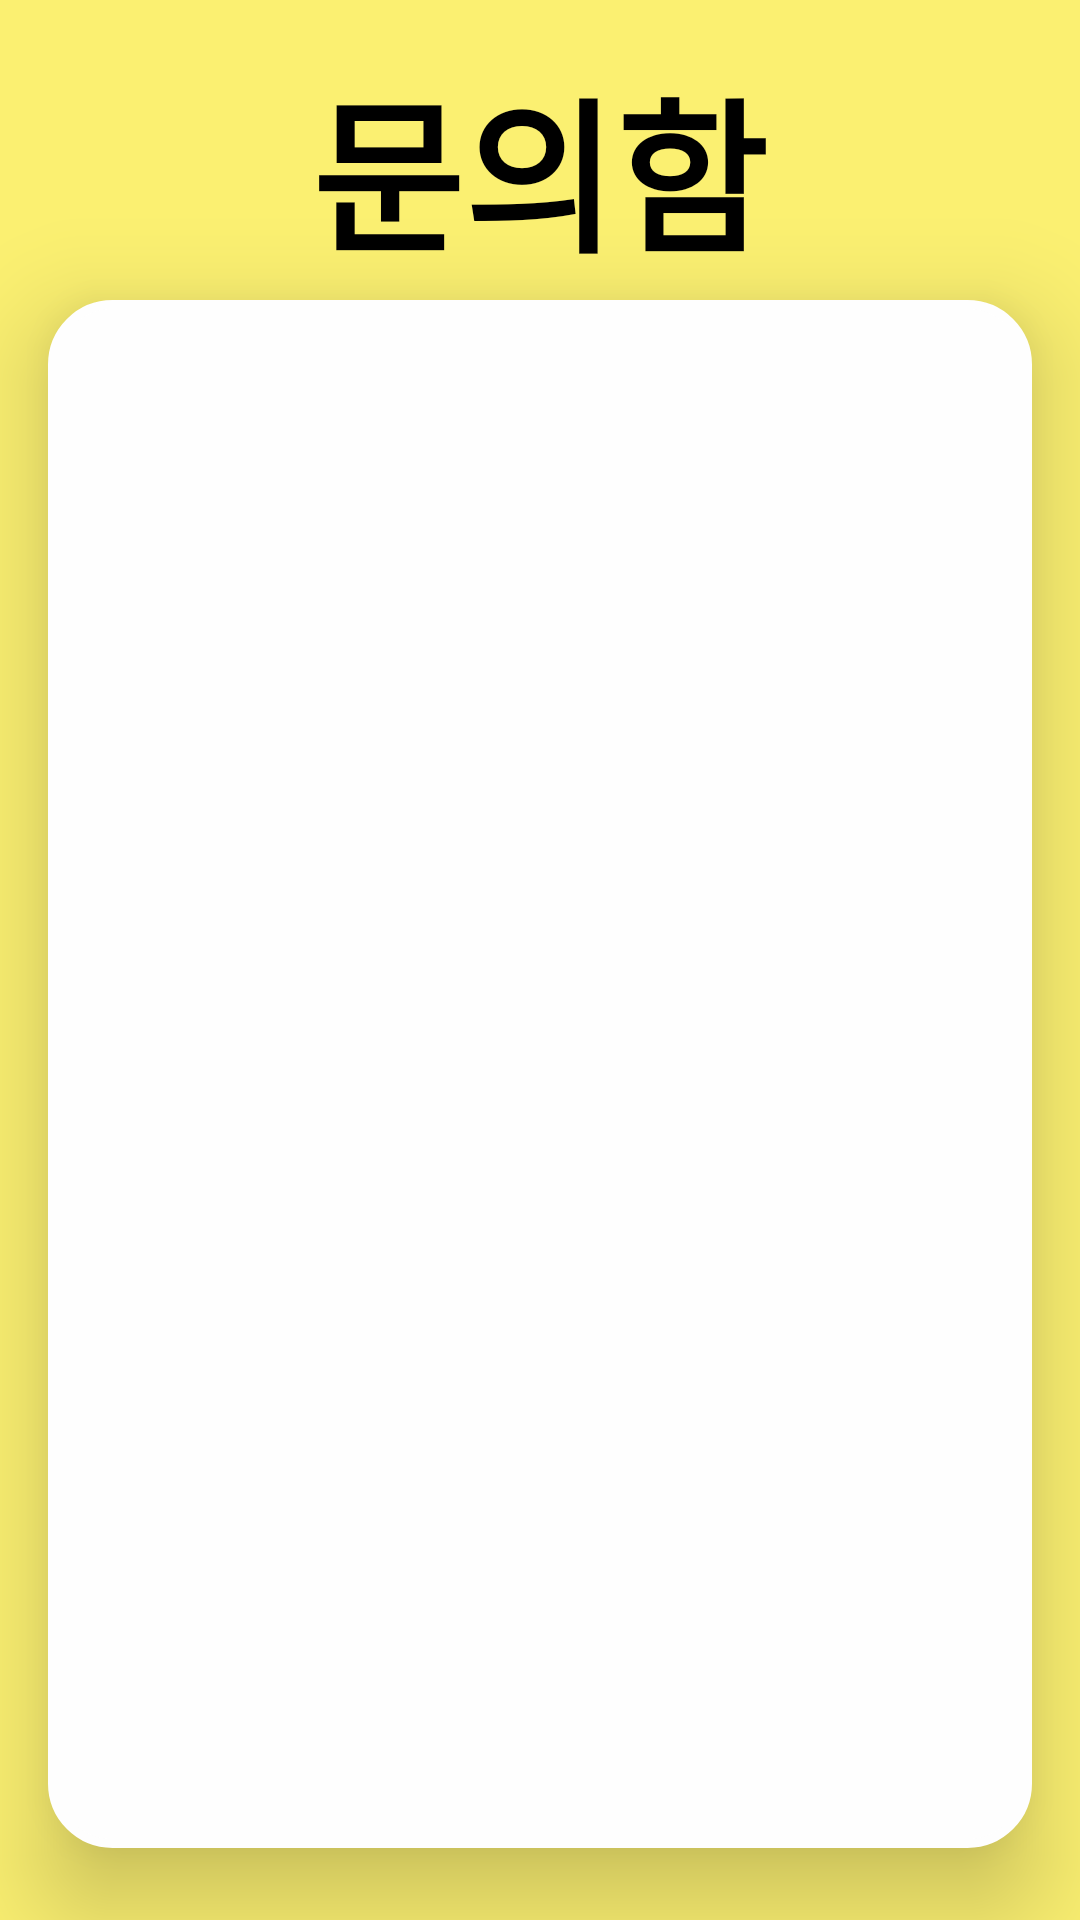

Reconstruct the res/layout file that produces this screen, plus the resources it refers to.
<!-- AndroidManifest.xml: application theme Theme.Manageapp -->
<!-- res/layout/activity_cs.xml -->
<?xml version="1.0" encoding="utf-8"?>
<androidx.constraintlayout.widget.ConstraintLayout xmlns:android="http://schemas.android.com/apk/res/android"
    xmlns:app="http://schemas.android.com/apk/res-auto"
    xmlns:tools="http://schemas.android.com/tools"
    android:layout_width="match_parent"
    android:layout_height="match_parent"
    android:background="#FBF071"
    tools:context=".CsActivity">


    <androidx.constraintlayout.widget.ConstraintLayout
        android:id="@+id/constraintLayout"
        android:layout_width="match_parent"
        android:layout_height="match_parent"
        android:layout_marginStart="16dp"
        android:layout_marginTop="100dp"
        android:layout_marginEnd="16dp"
        android:layout_marginBottom="24dp"
        android:background="@drawable/box_design"
        android:elevation="20dp"
        app:layout_constraintBottom_toBottomOf="parent"
        app:layout_constraintEnd_toEndOf="parent"
        app:layout_constraintStart_toStartOf="parent"
        app:layout_constraintTop_toTopOf="parent">

        <androidx.recyclerview.widget.RecyclerView
            android:id="@+id/postRecyclerView"
            android:layout_width="match_parent"
            android:layout_height="match_parent"
            android:layout_marginStart="8dp"
            android:layout_marginTop="8dp"
            android:layout_marginEnd="8dp"
            android:layout_marginBottom="8dp"
            app:layout_constraintBottom_toBottomOf="parent"
            app:layout_constraintEnd_toEndOf="parent"
            app:layout_constraintStart_toStartOf="parent"
            app:layout_constraintTop_toTopOf="parent" />
    </androidx.constraintlayout.widget.ConstraintLayout>

    <TextView
        android:id="@+id/sub_board_title"
        android:layout_width="wrap_content"
        android:layout_height="wrap_content"
        android:layout_marginTop="16dp"
        android:text="문의함"
        android:fontFamily="@font/mini"
        android:textColor="#000000"
        android:textSize="55sp"
        android:textStyle="bold"
        app:layout_constraintEnd_toEndOf="parent"
        app:layout_constraintHorizontal_bias="0.498"
        app:layout_constraintStart_toStartOf="parent"
        app:layout_constraintTop_toTopOf="parent" />


</androidx.constraintlayout.widget.ConstraintLayout>
<!-- resources referenced by this layout -->
<resources>
  <!-- drawable box_design (drawable) -->
  <?xml version="1.0" encoding="utf-8"?>
  <shape xmlns:android="http://schemas.android.com/apk/res/android"
      android:shape="rectangle">
  
      <stroke
          android:width="3dp"
          android:color="#FEFEFE" />
      <corners
          android:radius="20dp" />
      <solid
          android:color="#FEFEFE" />
  </shape>
  <style name="Theme.Manageapp" parent="Base.Theme.Manageapp" />
  <style name="Base.Theme.Manageapp" parent="Theme.Material3.DayNight.NoActionBar">
          
          
      </style>
</resources>
